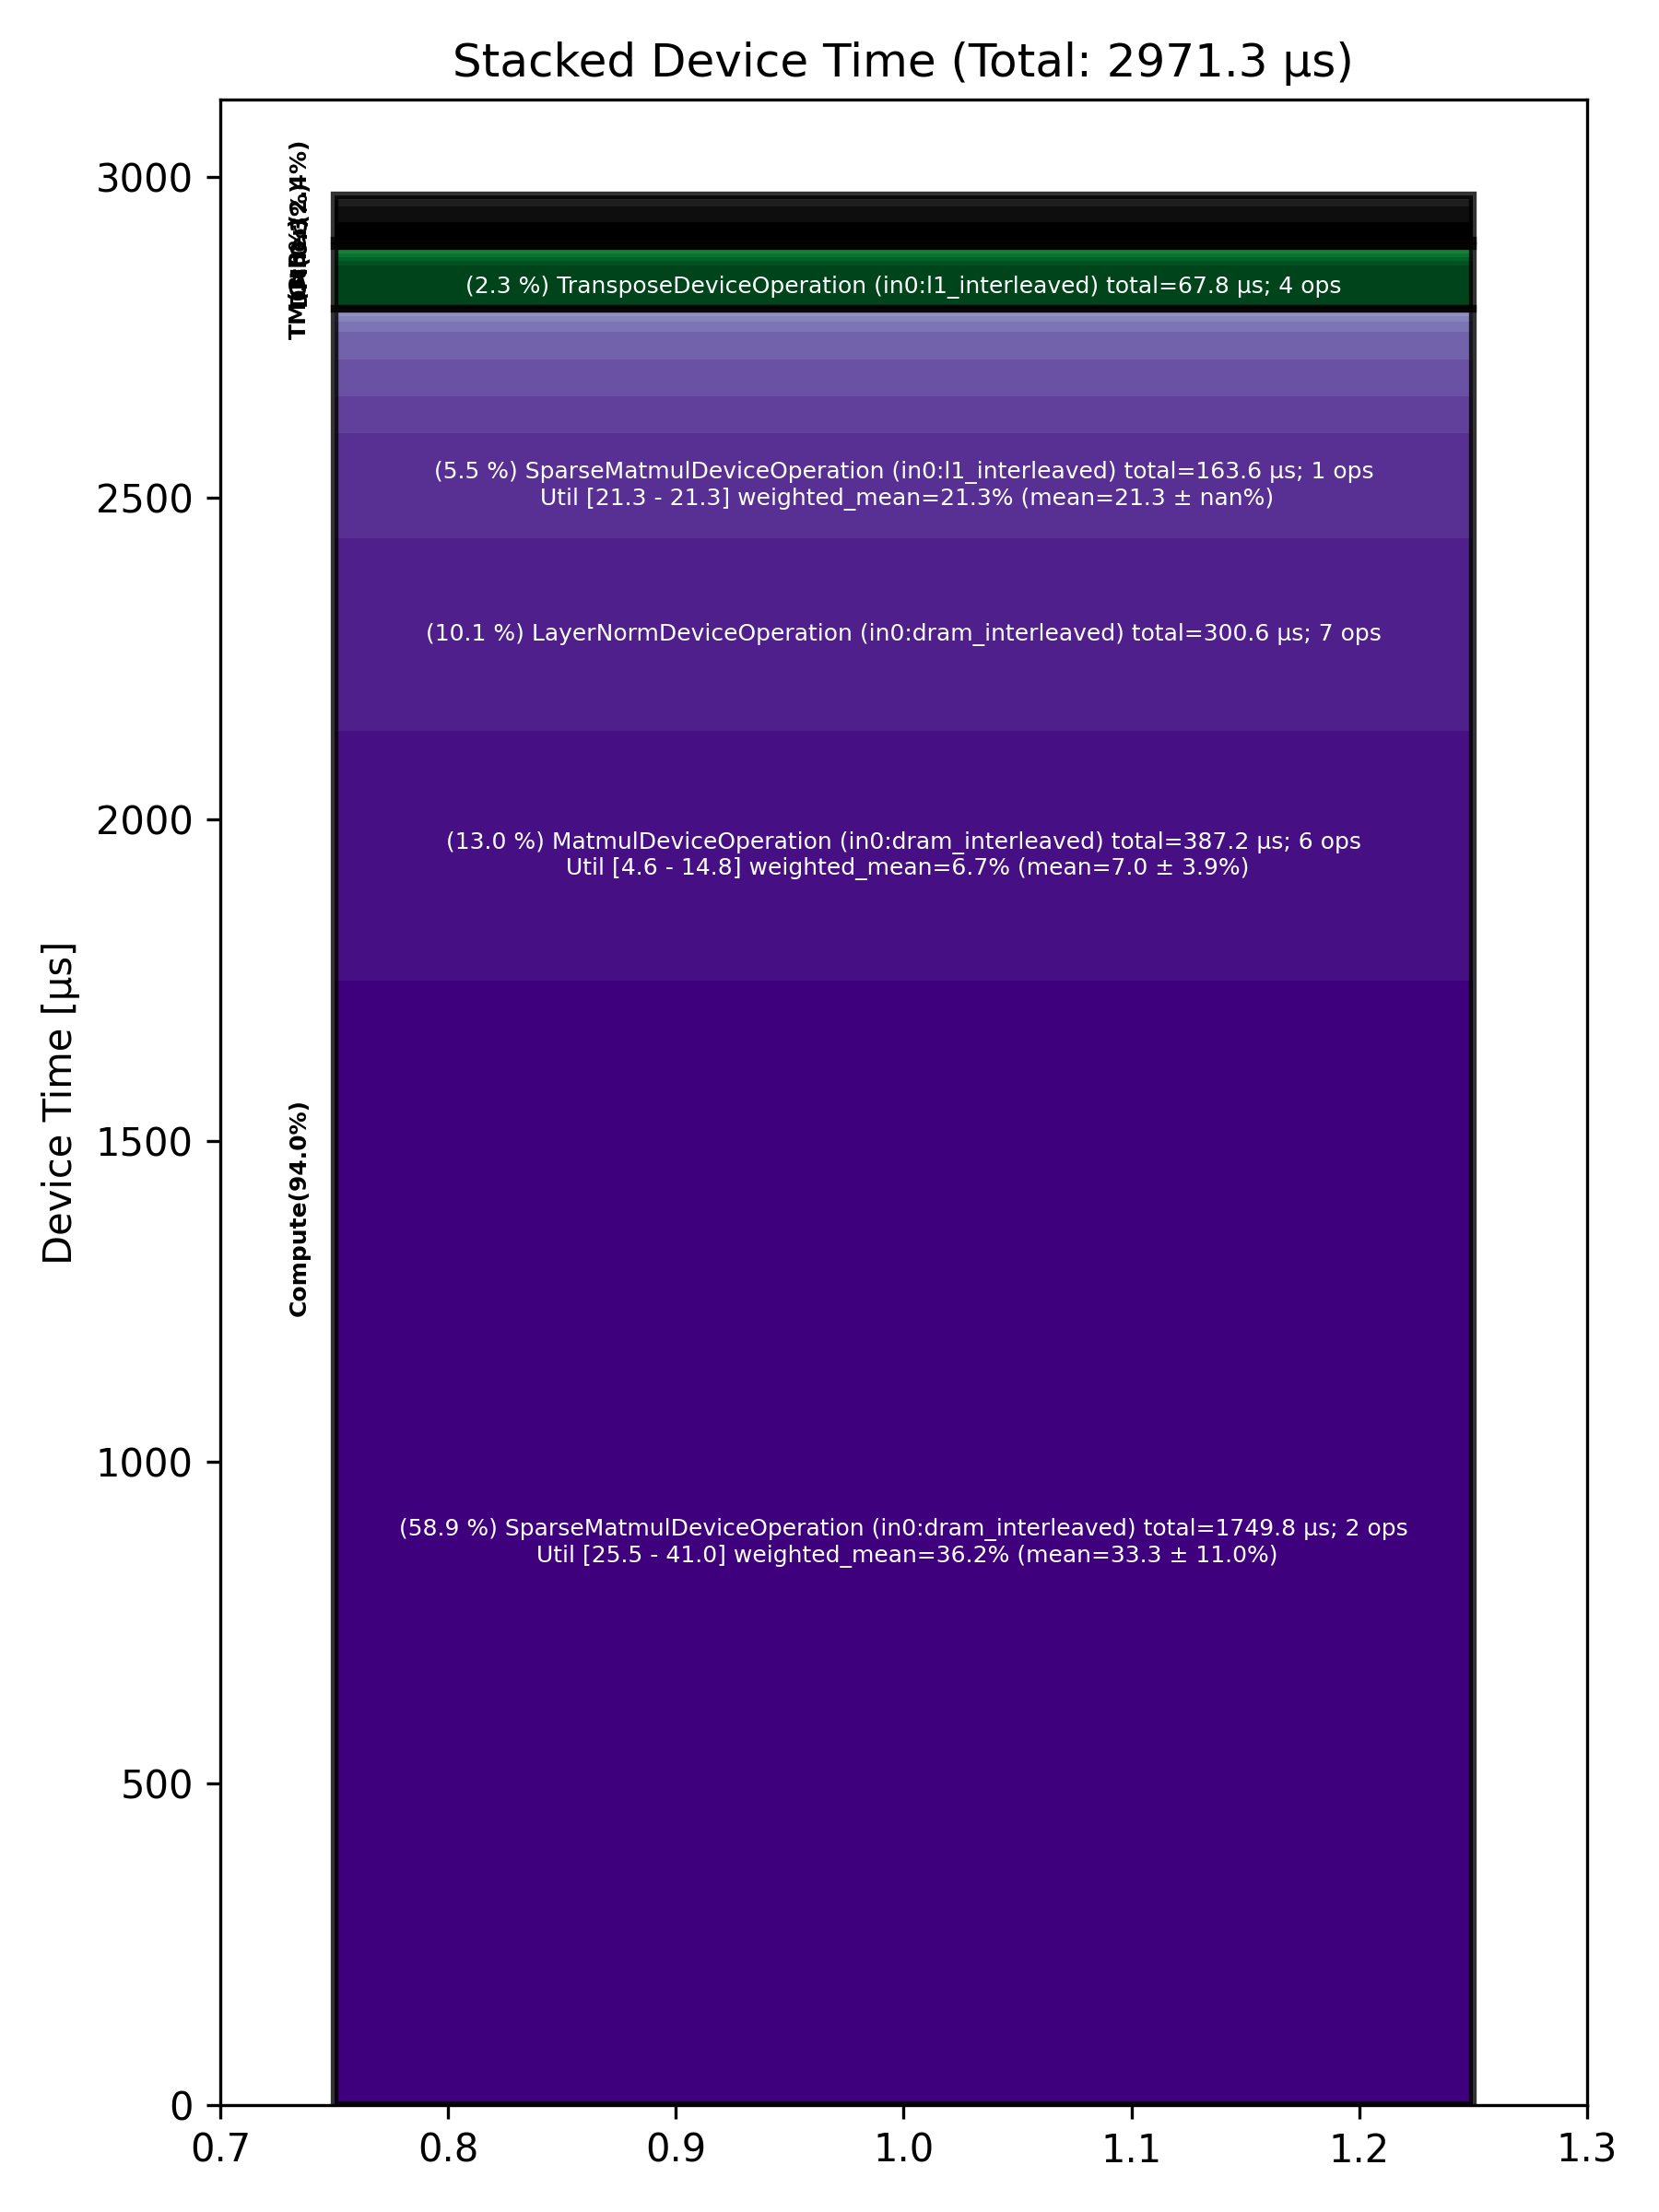

Values plotted in this chart, from the file beside it:
Total % [%], Op Code, Device Time Sum [μs], Op Count, Op Category, Min FLOPs [%], Max FLOPs [%], Mean FLOPs [%], Std FLOPs [%], Weighted Mean FLOPs [%]
58.89, SparseMatmulDeviceOperation (in0:dram_in…, 1750, 2, Compute, 25.50, 41.05, 33.28, 10.99, 36.19
13.03, MatmulDeviceOperation (in0:dram_interlea…, 387.2, 6, Compute, 4.61, 14.76, 7.05, 3.91, 6.65
10.12, LayerNormDeviceOperation (in0:dram_inter…, 300.6, 7, Compute, , , , , 
5.50, SparseMatmulDeviceOperation (in0:l1_inte…, 163.6, 1, Compute, 21.32, 21.32, 21.32, , 21.32
2.28, TransposeDeviceOperation (in0:l1_interle…, 67.81, 4, TM, , , , , 
1.93, UnaryDeviceOperation (in0:l1_interleaved…, 57.38, 4, Compute, , , , , 
1.93, LayerNormDeviceOperation (in0:l1_interle…, 57.20, 4, Compute, , , , , 
1.45, SdpaDecodeDeviceOperation (in0:height_sh…, 43.09, 1, Compute, , , , , 
0.93, NLPCreateQKVHeadsDecodeDeviceOperation (…, 27.67, 1, Other, , , , , 
0.83, TopKDeviceOperation (in0:dram_interleave…, 24.59, 1, Other, , , , , 
0.54, BinaryNgDeviceOperation (in0:dram_interl…, 16.10, 6, Compute, , , , , 
0.33, PagedFusedUpdateCacheDeviceOperation (in…, 9.82, 1, Other, , , , , 
0.26, BinaryNgDeviceOperation (in0:l1_interlea…, 7.70, 2, Compute, , , , , 
0.23, UntilizeWithUnpaddingDeviceOperation (in…, 6.86, 4, TM, , , , , 
0.19, TilizeWithValPaddingDeviceOperation (in0…, 5.62, 1, TM, , , , , 
0.18, TypecastDeviceOperation (in0:dram_interl…, 5.37, 3, TM, , , , , 
0.18, SoftmaxDeviceOperation (in0:dram_interle…, 5.34, 1, Compute, , , , , 
0.18, RotaryEmbeddingHfDeviceOperation (in0:he…, 5.33, 2, Other, , , , , 
0.16, FillPadDeviceOperation (in0:dram_interle…, 4.74, 1, TM, , , , , 
0.14, InterleavedToShardedDeviceOperation (in0…, 4.26, 6, DM, , , , , 
0.11, ReshapeViewDeviceOperation (in0:dram_int…, 3.40, 1, TM, , , , , 
0.11, SliceDeviceOperation (in0:dram_interleav…, 3.21, 3, TM, , , , , 
0.11, UnaryDeviceOperation (in0:dram_interleav…, 3.19, 2, Compute, , , , , 
0.10, ReduceDeviceOperation (in0:l1_interleave…, 3.06, 1, Compute, , , , , 
0.10, ScatterDeviceOperation (in0:dram_interle…, 3.05, 1, Other, , , , , 
0.06, ShardedToInterleavedDeviceOperation (in0…, 1.93, 3, DM, , , , , 
0.05, NLPConcatHeadsDecodeDeviceOperation (in0…, 1.37, 1, TM, , , , , 
0.05, ShardedToInterleavedDeviceOperation (in0…, 1.37, 1, DM, , , , , 
0.03, CopyDeviceOperation (in0:height_sharded), 0.77, 1, DM, , , , , 
